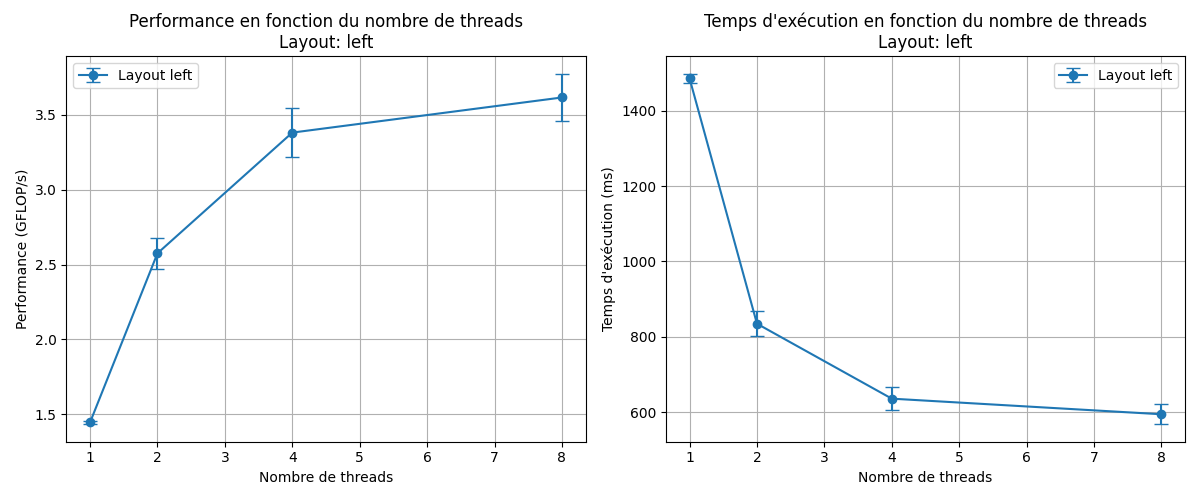

Source data for this figure (header and first rows):
threads, layout, time_ms_mean, time_ms_std, gflops_mean, gflops_std
1, left, 1486, 12.37, 1.446, 0.0121
2, left, 834.8, 33.6, 2.575, 0.1032
4, left, 636, 30.69, 3.382, 0.1649
8, left, 594.6, 26.37, 3.616, 0.1588
